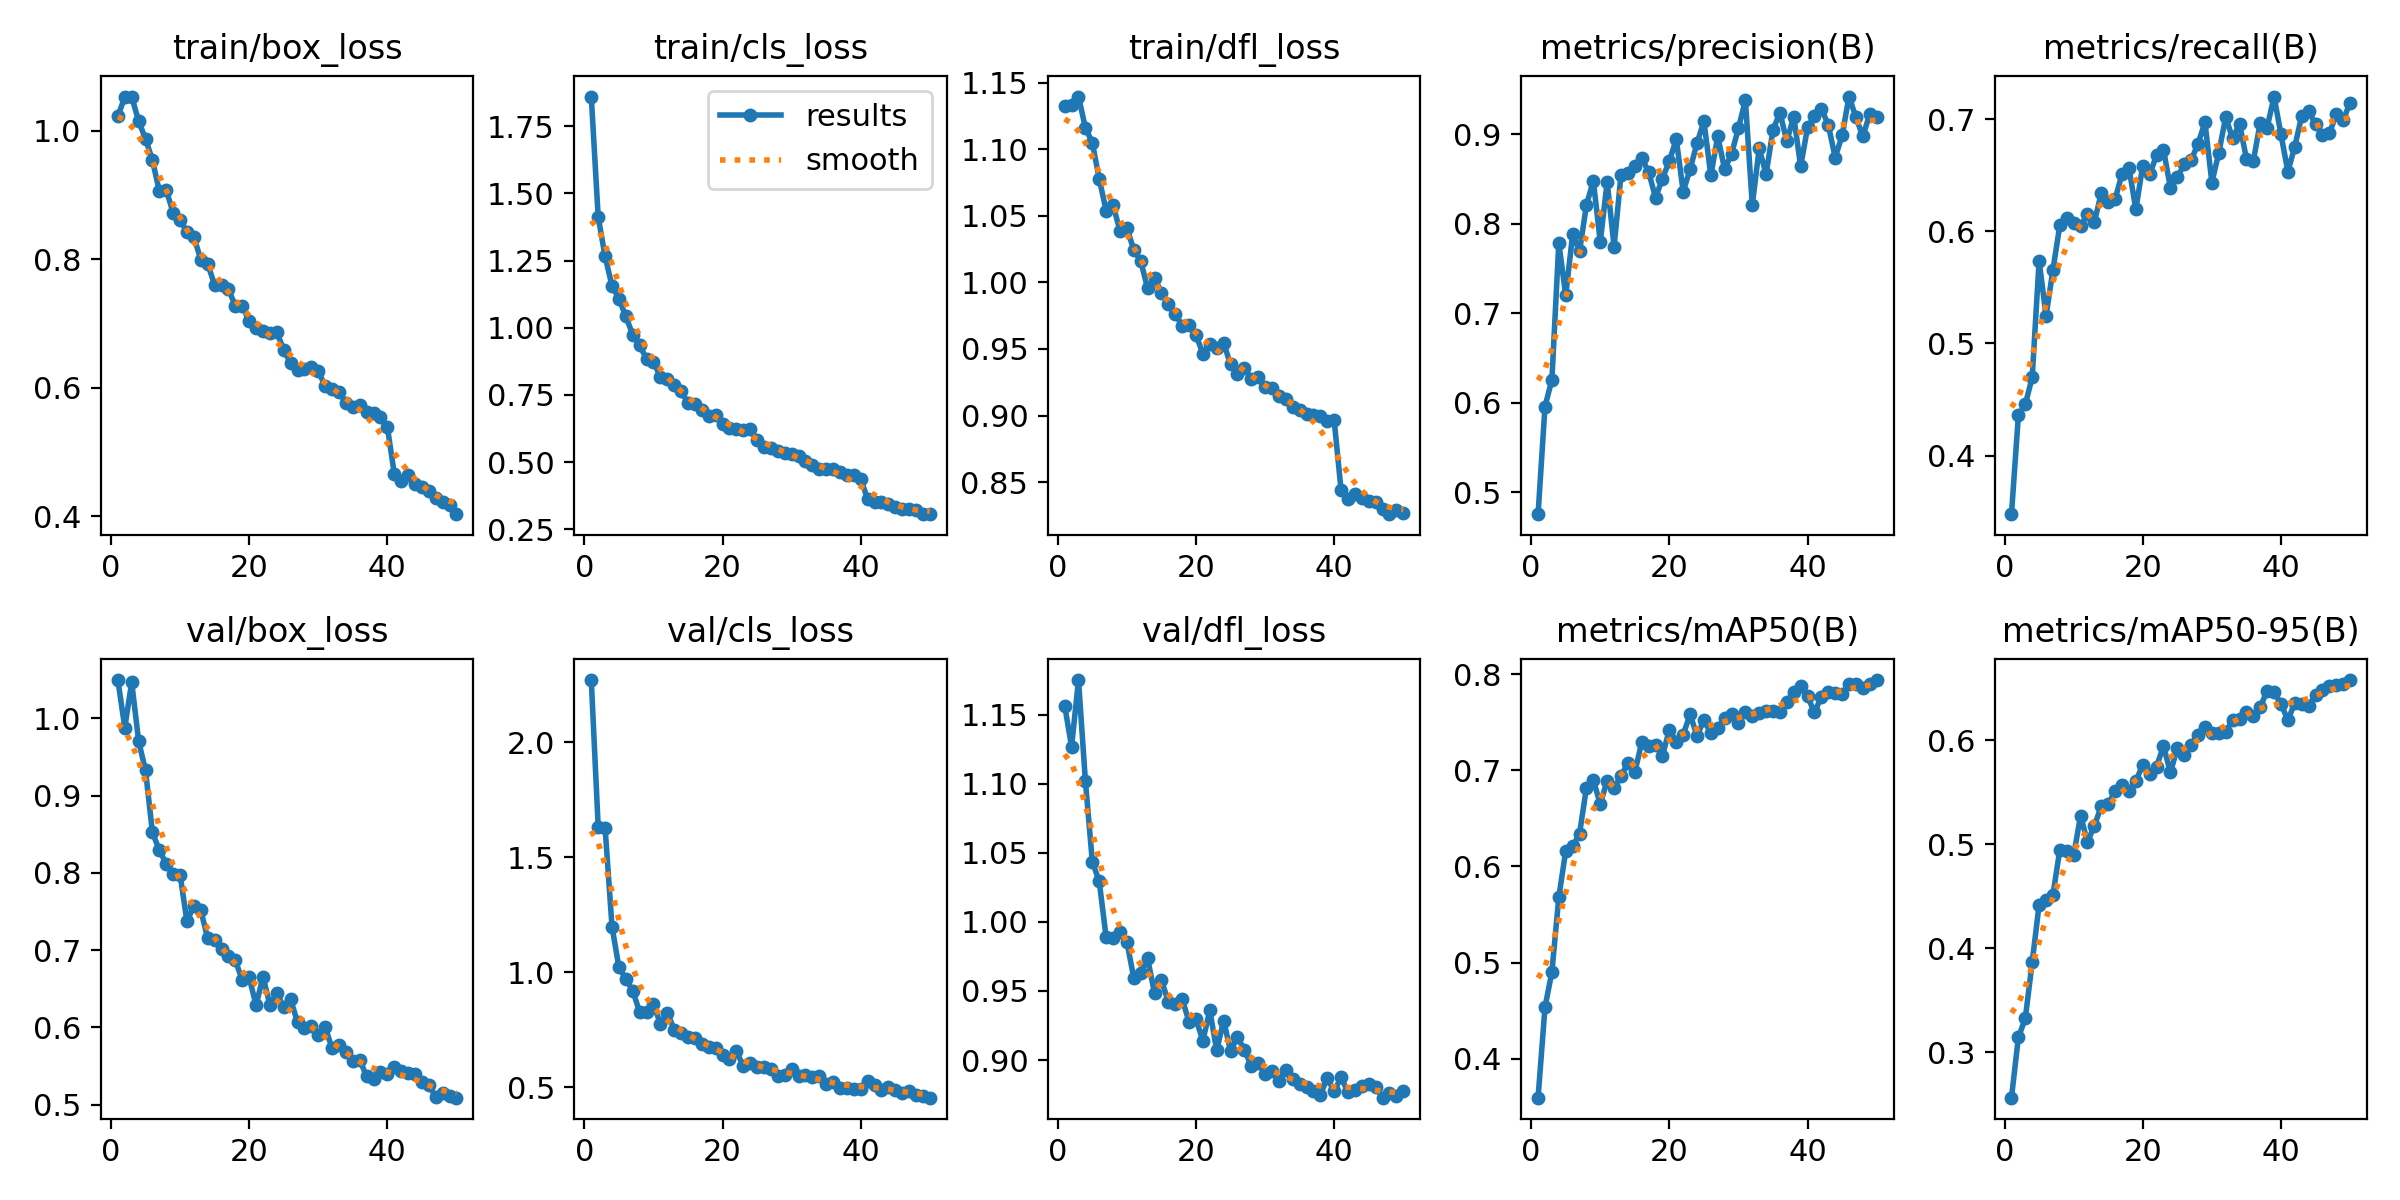

Data behind this chart, as committed beside it:
epoch, time, train/box_loss, train/cls_loss, train/dfl_loss, metrics/precision(B), metrics/recall(B), metrics/mAP50(B), metrics/mAP50-95(B), val/box_loss, val/cls_loss, val/dfl_loss, lr/pg0, lr/pg1, lr/pg2
1, 1620, 1.023, 1.86, 1.132, 0.4756, 0.3477, 0.3596, 0.2562, 1.05, 2.27, 1.157, 0.0673, 0.0003303, 0.0003303
2, 3342, 1.052, 1.412, 1.133, 0.5958, 0.4359, 0.4535, 0.3142, 0.988, 1.632, 1.127, 0.03428, 0.0006511, 0.0006511
3, 4909, 1.053, 1.265, 1.139, 0.6257, 0.4456, 0.4903, 0.3324, 1.047, 1.628, 1.175, 0.001259, 0.0009591, 0.0009591
4, 6413, 1.015, 1.156, 1.116, 0.7786, 0.4699, 0.5678, 0.3865, 0.9708, 1.198, 1.102, 0.000943, 0.000943, 0.000943
5, 8002, 0.9874, 1.108, 1.105, 0.7199, 0.5739, 0.6163, 0.4419, 0.9325, 1.021, 1.044, 0.000924, 0.000924, 0.000924
6, 9630, 0.9544, 1.042, 1.078, 0.7882, 0.5246, 0.621, 0.4465, 0.8524, 0.9716, 1.029, 0.000905, 0.000905, 0.000905
7, 11225, 0.9058, 0.9741, 1.054, 0.7692, 0.5656, 0.6339, 0.4514, 0.8293, 0.9202, 0.9889, 0.000886, 0.000886, 0.000886
8, 12847, 0.9074, 0.9342, 1.058, 0.821, 0.6057, 0.682, 0.4949, 0.8118, 0.8268, 0.9887, 0.000867, 0.000867, 0.000867
9, 14441, 0.8725, 0.884, 1.039, 0.8479, 0.6116, 0.6897, 0.4933, 0.7984, 0.8288, 0.9924, 0.000848, 0.000848, 0.000848
10, 17193, 0.8607, 0.8731, 1.041, 0.7798, 0.6075, 0.665, 0.4895, 0.7977, 0.8609, 0.9856, 0.000829, 0.000829, 0.000829
11, 18833, 0.843, 0.8177, 1.024, 0.8469, 0.6052, 0.6893, 0.5273, 0.7371, 0.7764, 0.9594, 0.00081, 0.00081, 0.00081
12, 20376, 0.8348, 0.8099, 1.016, 0.7745, 0.6151, 0.682, 0.5022, 0.7575, 0.8241, 0.9631, 0.000791, 0.000791, 0.000791
13, 22181, 0.7992, 0.7873, 0.9954, 0.8545, 0.6086, 0.6936, 0.5178, 0.7515, 0.7507, 0.9737, 0.000772, 0.000772, 0.000772
14, 23773, 0.7932, 0.7634, 1.004, 0.8568, 0.6341, 0.7079, 0.5366, 0.7153, 0.7342, 0.9485, 0.000753, 0.000753, 0.000753
15, 25505, 0.7595, 0.7209, 0.9923, 0.8647, 0.6261, 0.6978, 0.5384, 0.7135, 0.7185, 0.9582, 0.000734, 0.000734, 0.000734
16, 27094, 0.7599, 0.7152, 0.9837, 0.8735, 0.6289, 0.7292, 0.5514, 0.7017, 0.7121, 0.9419, 0.000715, 0.000715, 0.000715
17, 28575, 0.7538, 0.694, 0.9761, 0.8577, 0.6511, 0.725, 0.557, 0.6918, 0.6869, 0.9404, 0.000696, 0.000696, 0.000696
18, 30065, 0.727, 0.6701, 0.9676, 0.8293, 0.6566, 0.7261, 0.5515, 0.687, 0.6764, 0.944, 0.000677, 0.000677, 0.000677
19, 31543, 0.7276, 0.6761, 0.9682, 0.8504, 0.6197, 0.7152, 0.5607, 0.6609, 0.672, 0.9279, 0.000658, 0.000658, 0.000658
20, 33142, 0.7039, 0.6433, 0.9605, 0.8702, 0.6587, 0.7422, 0.5765, 0.6647, 0.6414, 0.9296, 0.000639, 0.000639, 0.000639
21, 35140, 0.6929, 0.6284, 0.9465, 0.8946, 0.651, 0.7298, 0.5671, 0.6286, 0.6208, 0.914, 0.00062, 0.00062, 0.00062
22, 36653, 0.6881, 0.6237, 0.9539, 0.836, 0.6679, 0.7372, 0.5748, 0.6654, 0.6558, 0.936, 0.000601, 0.000601, 0.000601
23, 38358, 0.6847, 0.6181, 0.9506, 0.861, 0.6728, 0.7581, 0.5946, 0.6292, 0.593, 0.907, 0.000582, 0.000582, 0.000582
24, 40222, 0.6863, 0.6227, 0.9546, 0.8901, 0.639, 0.736, 0.5691, 0.6446, 0.6045, 0.9286, 0.000563, 0.000563, 0.000563
25, 42217, 0.659, 0.5808, 0.9383, 0.9143, 0.6482, 0.7521, 0.5924, 0.6258, 0.5865, 0.9067, 0.000544, 0.000544, 0.000544
26, 44058, 0.638, 0.5558, 0.9313, 0.854, 0.6598, 0.7389, 0.5858, 0.6363, 0.5895, 0.9165, 0.000525, 0.000525, 0.000525
27, 45585, 0.6281, 0.5543, 0.9358, 0.8977, 0.6634, 0.7441, 0.5956, 0.6064, 0.5777, 0.9076, 0.000506, 0.000506, 0.000506
28, 47416, 0.6292, 0.5427, 0.9274, 0.8609, 0.6783, 0.7545, 0.6055, 0.5991, 0.5494, 0.8958, 0.000487, 0.000487, 0.000487
29, 48988, 0.632, 0.5359, 0.9292, 0.8783, 0.6972, 0.7584, 0.6129, 0.602, 0.5553, 0.8978, 0.000468, 0.000468, 0.000468
30, 50613, 0.6255, 0.5312, 0.9211, 0.9067, 0.6436, 0.7495, 0.6071, 0.5908, 0.5806, 0.8901, 0.000449, 0.000449, 0.000449
31, 52163, 0.6031, 0.5241, 0.9204, 0.9381, 0.67, 0.7604, 0.6068, 0.6005, 0.547, 0.8923, 0.00043, 0.00043, 0.00043
32, 53770, 0.5975, 0.5057, 0.915, 0.8209, 0.7019, 0.7569, 0.6085, 0.5727, 0.5538, 0.8851, 0.000411, 0.000411, 0.000411
33, 55470, 0.5933, 0.4909, 0.9127, 0.8843, 0.683, 0.7598, 0.6192, 0.5771, 0.5461, 0.8928, 0.000392, 0.000392, 0.000392
34, 57115, 0.5764, 0.4759, 0.9064, 0.8554, 0.6958, 0.7621, 0.6206, 0.5681, 0.5494, 0.886, 0.000373, 0.000373, 0.000373
35, 58763, 0.5699, 0.4733, 0.9043, 0.9053, 0.665, 0.7621, 0.6277, 0.5565, 0.5125, 0.8827, 0.000354, 0.000354, 0.000354
36, 60406, 0.573, 0.4755, 0.9009, 0.9238, 0.6627, 0.7604, 0.6238, 0.5578, 0.5238, 0.8807, 0.000335, 0.000335, 0.000335
37, 62057, 0.5617, 0.4618, 0.9007, 0.8923, 0.6971, 0.7714, 0.6321, 0.5367, 0.4978, 0.8776, 0.000316, 0.000316, 0.000316
38, 63693, 0.5604, 0.4509, 0.8996, 0.9198, 0.6926, 0.7818, 0.6475, 0.5339, 0.4954, 0.875, 0.000297, 0.000297, 0.000297
39, 65337, 0.5538, 0.453, 0.8958, 0.8641, 0.7203, 0.7876, 0.6465, 0.5427, 0.4906, 0.887, 0.000278, 0.000278, 0.000278
40, 66975, 0.5388, 0.4388, 0.8965, 0.9076, 0.6865, 0.7768, 0.6351, 0.5392, 0.4907, 0.8773, 0.000259, 0.000259, 0.000259
41, 68601, 0.4661, 0.362, 0.8438, 0.9202, 0.6533, 0.7602, 0.6195, 0.5483, 0.5289, 0.8876, 0.00024, 0.00024, 0.00024
42, 70395, 0.4551, 0.3538, 0.8374, 0.9287, 0.6757, 0.7766, 0.6358, 0.5436, 0.5119, 0.8766, 0.000221, 0.000221, 0.000221
43, 72095, 0.464, 0.351, 0.841, 0.9103, 0.7029, 0.7819, 0.6351, 0.5414, 0.4879, 0.8783, 0.000202, 0.000202, 0.000202
44, 73780, 0.4508, 0.3437, 0.8383, 0.874, 0.7075, 0.7806, 0.6329, 0.5394, 0.4994, 0.8812, 0.000183, 0.000183, 0.000183
45, 75475, 0.4453, 0.3323, 0.8361, 0.8987, 0.6954, 0.779, 0.6437, 0.5296, 0.4901, 0.8823, 0.000164, 0.000164, 0.000164
46, 77166, 0.4394, 0.3262, 0.8354, 0.9421, 0.6857, 0.7897, 0.6484, 0.5252, 0.4742, 0.8804, 0.000145, 0.000145, 0.000145
47, 78775, 0.4279, 0.3257, 0.83, 0.9189, 0.6875, 0.7897, 0.6522, 0.5103, 0.4844, 0.8728, 0.000126, 0.000126, 0.000126
48, 80419, 0.4216, 0.3211, 0.8259, 0.8976, 0.7043, 0.7858, 0.6534, 0.5157, 0.4675, 0.8759, 0.000107, 0.000107, 0.000107
49, 82101, 0.4178, 0.3087, 0.8289, 0.9227, 0.699, 0.7899, 0.654, 0.5118, 0.461, 0.8739, 8.8e-05, 8.8e-05, 8.8e-05
50, 83722, 0.4032, 0.3068, 0.8267, 0.9198, 0.7149, 0.7939, 0.658, 0.509, 0.4547, 0.8773, 6.9e-05, 6.9e-05, 6.9e-05
